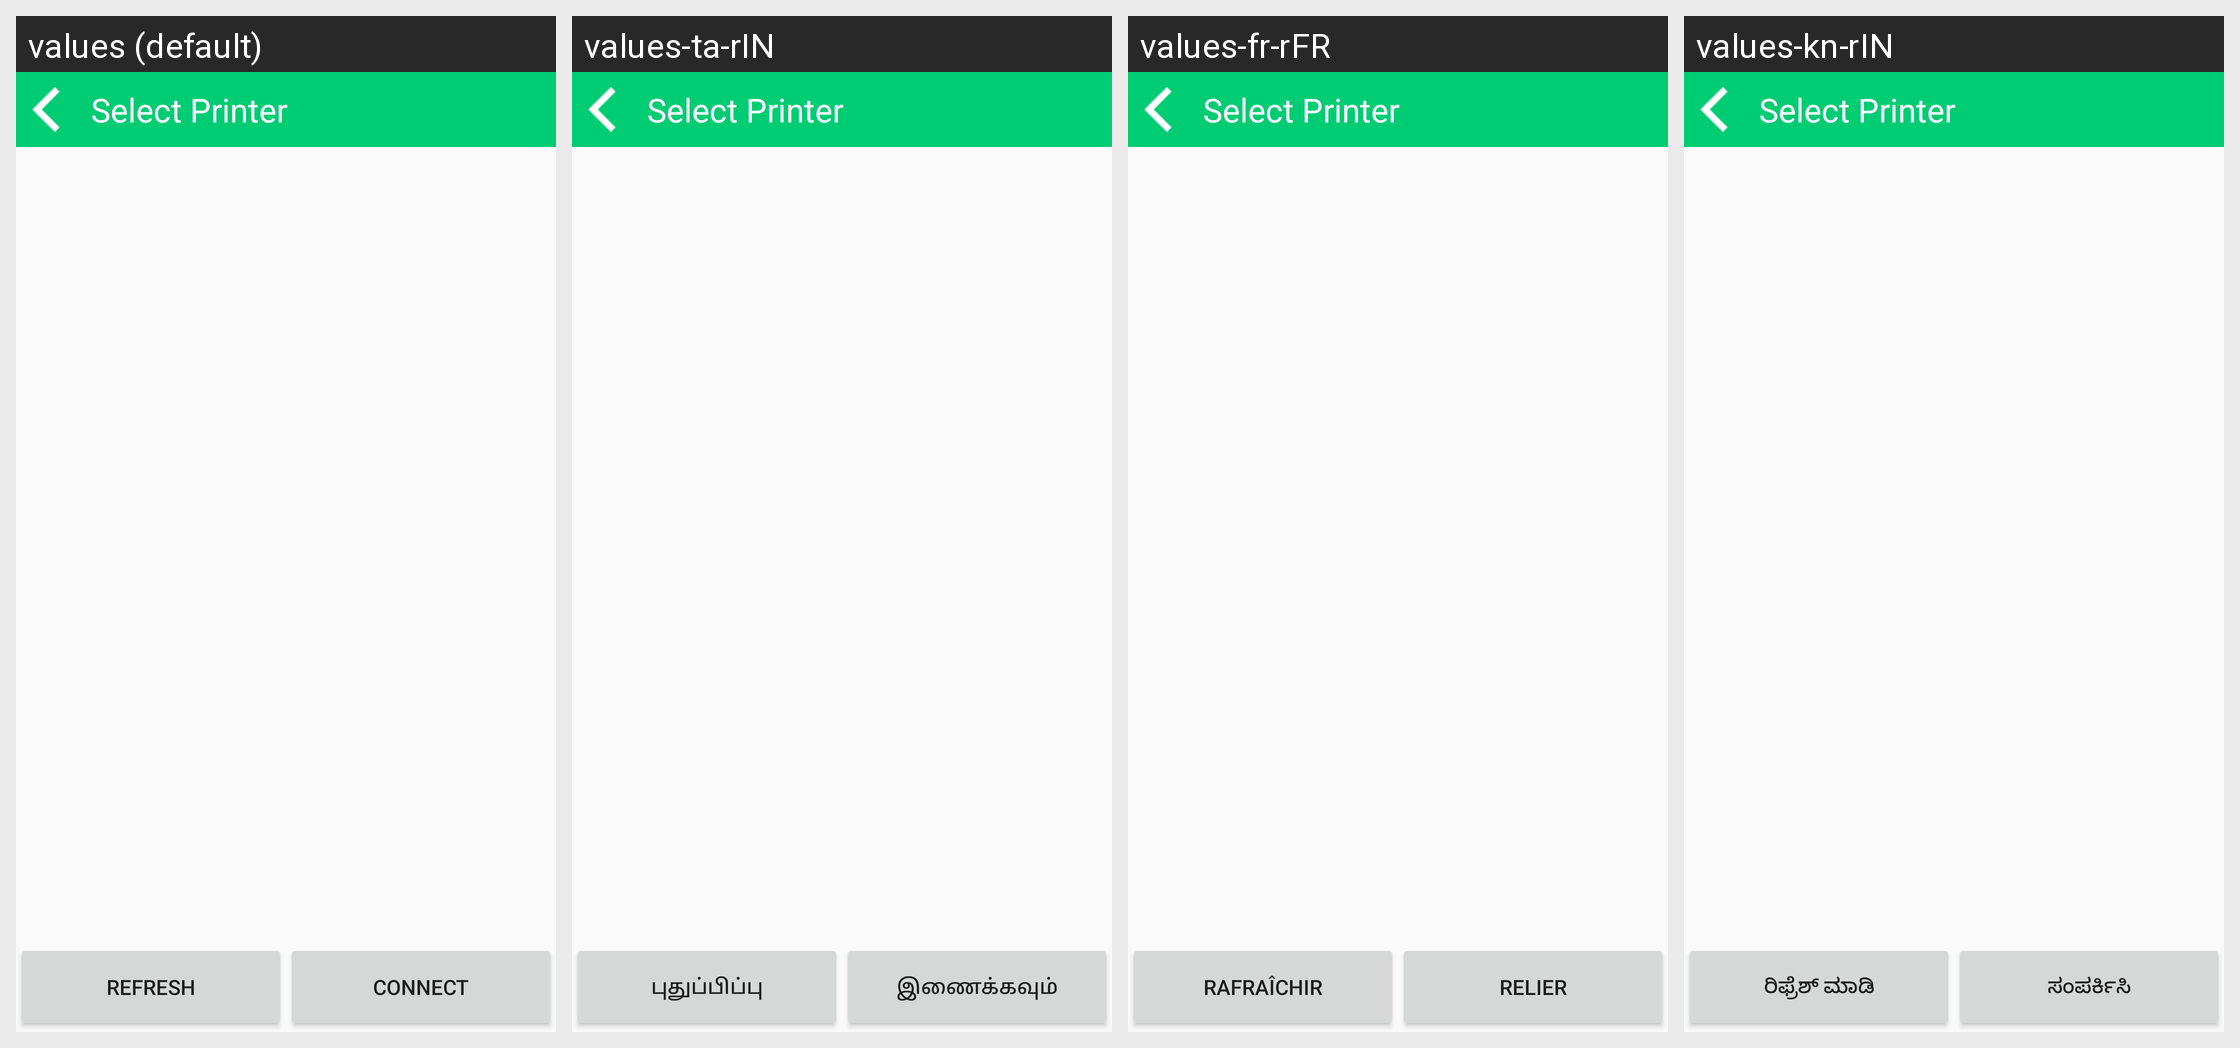

This grid shows one Android layout under several languages. Give, for every string resource on the screen, its name, the default text and each shown locale's text.
Android screen res/layout/activity_bluetooth_printer.xml rendered under 4 locales, left to right: values (default), values-ta-rIN, values-fr-rFR, values-kn-rIN. Device: Nexus 5 (rendered at 1080×1920; each locale shown at half size, 540×960, under a caption strip naming it); theme AppTheme.
Other locales in the repository, not shown: values-de-rDE, values-es-rES, values-hi-rIN, values-it-rIT, values-ja-rJP, values-te-rIN, values-zh-rCN.
Strings drawn on this screen, with the default value and each locale's value (text and hints the layout hard-codes, and strings that could not be matched under every locale, appear in the picture but are not listed):

button_refresh
  values: Refresh
  values-ta-rIN: புதுப்பிப்பு
  values-fr-rFR: Rafraîchir
  values-kn-rIN: ರಿಫ್ರೆಶ್ ಮಾಡಿ

button_settings
  values: Connect
  values-ta-rIN: இணைக்கவும்
  values-fr-rFR: Relier
  values-kn-rIN: ಸಂಪರ್ಕಿಸಿ
